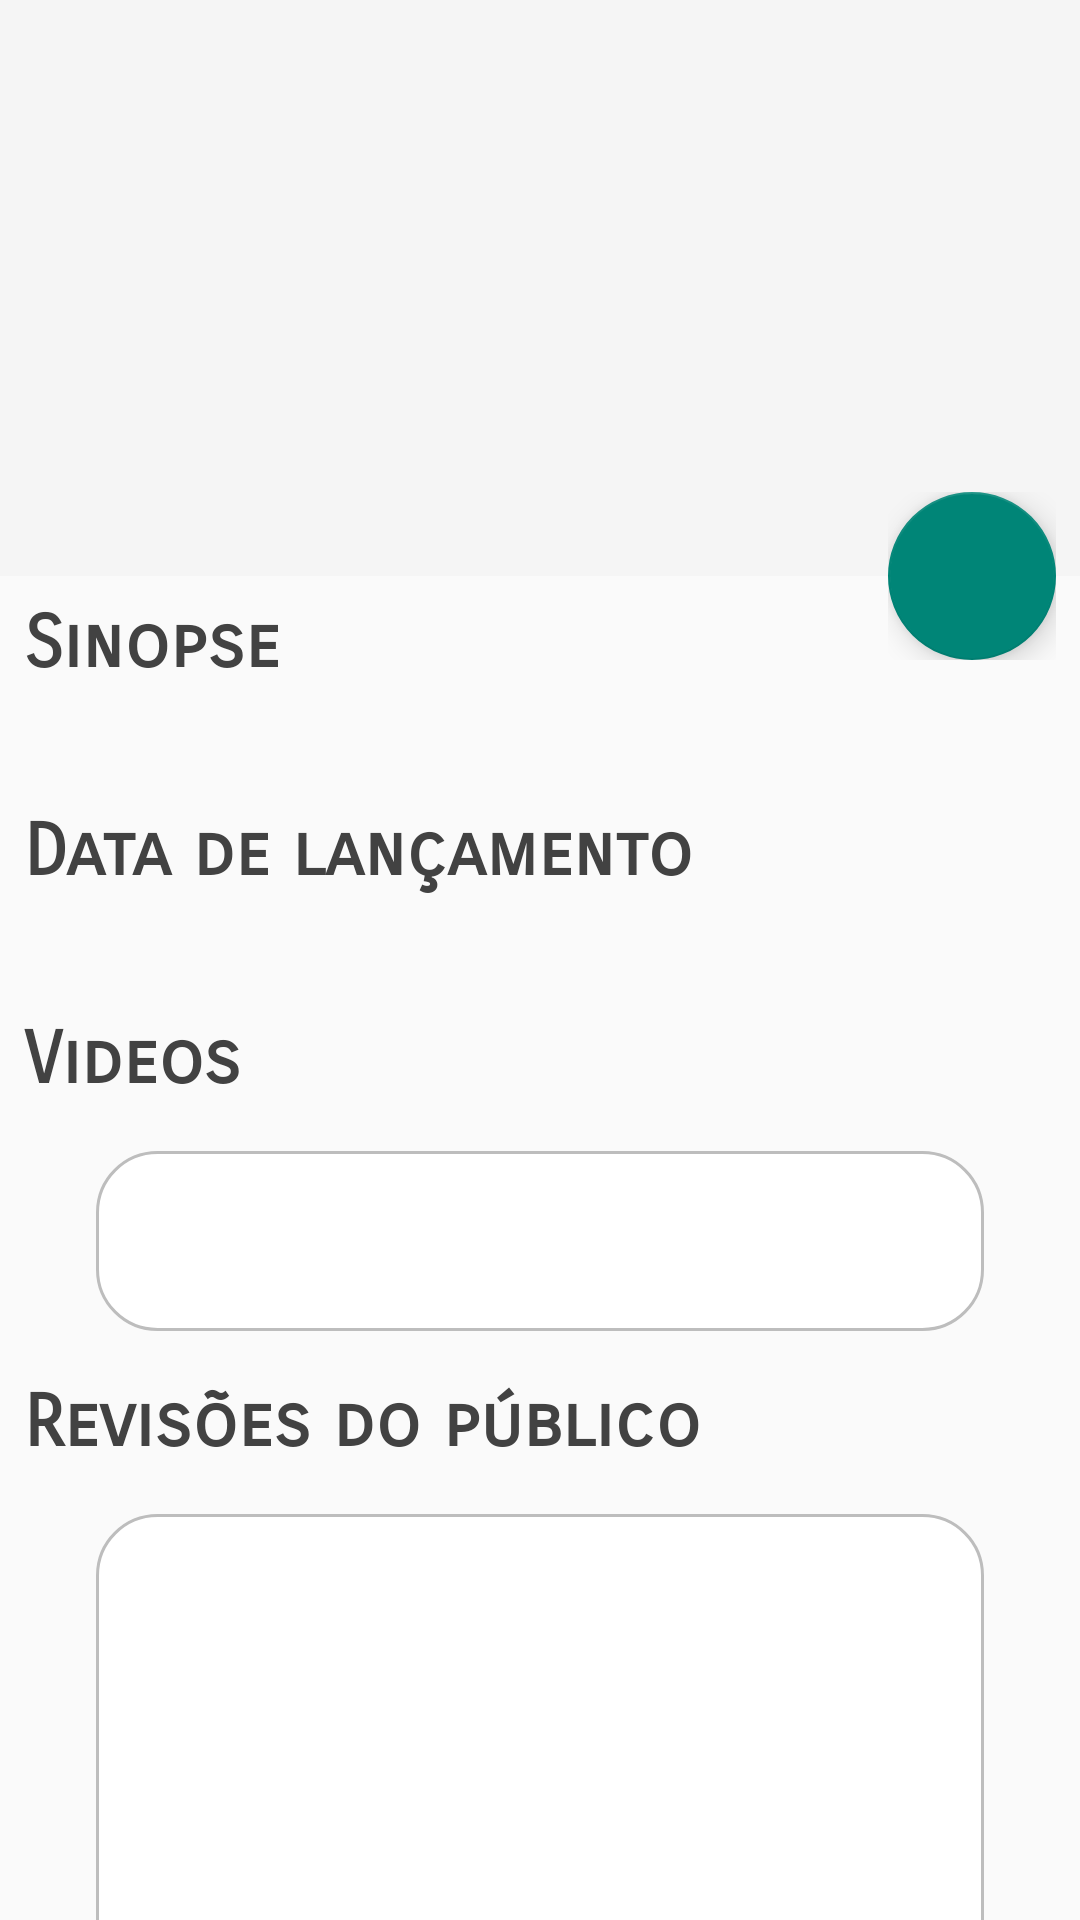

Write the Android layout XML for this screen, with the resource values it uses.
<!-- AndroidManifest.xml: activity theme Theme.AppCompat.Light.NoActionBar -->
<!-- res/layout/activity_detalhe.xml -->
<?xml version="1.0" encoding="utf-8"?>
<android.support.design.widget.CoordinatorLayout xmlns:android="http://schemas.android.com/apk/res/android"
    xmlns:app="http://schemas.android.com/apk/res-auto"
    xmlns:tools="http://schemas.android.com/tools"
    android:layout_width="match_parent"
    android:layout_height="match_parent"
    android:fitsSystemWindows="true"
    tools:context="com.udacity.ronanlima.ndfilmesfamosos1.DetalheActivity">
    
    <android.support.design.widget.AppBarLayout
        android:id="@+id/app_bar"
        android:layout_width="match_parent"
        android:layout_height="192dp"
        android:fitsSystemWindows="true">

        <android.support.design.widget.CollapsingToolbarLayout
            android:id="@+id/collapsing_toolbar"
            android:layout_width="match_parent"
            android:layout_height="match_parent"
            android:fitsSystemWindows="true"
            app:contentScrim="@color/colorPrimary"
            app:layout_scrollFlags="scroll|exitUntilCollapsed">

            <ImageView
                android:id="@+id/iv_poster"
                android:layout_width="match_parent"
                android:layout_height="match_parent"
                android:scaleType="centerCrop"
                app:layout_collapseMode="parallax"
                app:layout_collapseParallaxMultiplier="0.7" />

            <android.support.v7.widget.Toolbar
                android:id="@+id/toolbar"
                android:layout_width="match_parent"
                android:layout_height="?attr/actionBarSize"
                app:layout_collapseMode="pin" />
        </android.support.design.widget.CollapsingToolbarLayout>
    </android.support.design.widget.AppBarLayout>

    <ProgressBar
        android:id="@+id/pb"
        android:layout_width="42dp"
        android:layout_height="42dp"
        android:layout_gravity="center"
        android:visibility="invisible" />

    <include
        layout="@layout/layout_no_wifi"
        android:visibility="invisible" />

    <android.support.v4.widget.NestedScrollView
        android:id="@+id/detail_container"
        android:layout_width="match_parent"
        android:layout_height="match_parent"
        app:layout_behavior="@string/appbar_scrolling_view_behavior">

        <LinearLayout
            android:layout_width="match_parent"
            android:layout_height="match_parent"
            android:orientation="vertical">

            <TextView
                style="@style/style_label_movie_detail"
                android:text="@string/label_sinopse" />

            <TextView
                android:id="@+id/tv_sinopse"
                style="@style/style_content_movie_detail"
                android:layout_width="match_parent"
                android:layout_height="wrap_content"
                tools:text="@string/tools_text_sinopse_filme" />

            <TextView
                style="@style/style_label_movie_detail"
                android:text="@string/label_data_lancamento" />

            <TextView
                android:id="@+id/tv_data_lancamento"
                style="@style/style_content_movie_detail"
                android:layout_width="match_parent"
                android:layout_height="wrap_content"
                tools:text="04/04/2018" />

            <LinearLayout
                android:id="@+id/ll_videos"
                android:layout_width="match_parent"
                android:layout_height="wrap_content"
                android:orientation="vertical">

                <TextView
                    android:id="@+id/tv_videos"
                    style="@style/style_label_movie_detail"
                    android:text="@string/label_videos" />

                <android.support.v7.widget.RecyclerView
                    android:id="@+id/rv_videos"
                    style="@style/style_recyclerview_movie_detail"
                    android:layout_width="match_parent"
                    android:layout_height="60dp"
                    android:background="@drawable/shape_recyclerview" />
            </LinearLayout>

            <LinearLayout
                android:id="@+id/ll_reviews"
                android:layout_width="match_parent"
                android:layout_height="wrap_content"
                android:orientation="vertical">

                <TextView
                    android:id="@+id/tv_reviews"
                    style="@style/style_label_movie_detail"
                    android:text="@string/label_reviews" />

                <android.support.v7.widget.RecyclerView
                    android:id="@+id/rv_reviews"
                    style="@style/style_recyclerview_movie_detail"
                    android:layout_width="match_parent"
                    android:layout_height="200dp"
                    android:background="@drawable/shape_recyclerview" />
            </LinearLayout>

        </LinearLayout>

    </android.support.v4.widget.NestedScrollView>

    
    <FrameLayout
        android:layout_width="wrap_content"
        android:layout_height="wrap_content"
        android:layout_marginRight="8dp"
        app:layout_anchor="@id/app_bar"
        app:layout_anchorGravity="bottom|right">

        <android.support.design.widget.FloatingActionButton
            android:id="@+id/fab"
            android:layout_width="wrap_content"
            android:layout_height="wrap_content" />

        <TextView
            android:id="@+id/tv_average_fab"
            android:layout_width="wrap_content"
            android:layout_height="wrap_content"
            android:layout_gravity="center"
            android:elevation="16dp"
            android:textAppearance="?android:attr/textAppearanceMedium"
            android:textColor="@android:color/white"
            tools:text="7.7" />
    </FrameLayout>


</android.support.design.widget.CoordinatorLayout>
<!-- res/layout/layout_no_wifi.xml (included above) -->
<?xml version="1.0" encoding="utf-8"?>
<LinearLayout xmlns:android="http://schemas.android.com/apk/res/android"
    android:id="@+id/ll_no_wifi"
    android:layout_width="match_parent"
    android:layout_height="wrap_content"
    android:gravity="center"
    android:layout_gravity="center"
    android:orientation="vertical">

    <ImageView
        android:id="@+id/iv_no_wifi"
        android:layout_width="wrap_content"
        android:layout_height="wrap_content"
        android:src="@drawable/ic_wifi_off" />

    <TextView
        android:id="@+id/tv_no_wifi"
        android:layout_width="wrap_content"
        android:layout_height="wrap_content"
        android:text="@string/msg_no_wifi" />

</LinearLayout>
<!-- resources referenced by this layout -->
<resources>
  <color name="colorPrimary">#3F51B5</color>
  <!-- drawable shape_recyclerview (drawable) -->
  <?xml version="1.0" encoding="utf-8"?>
  <shape xmlns:android="http://schemas.android.com/apk/res/android">
  
      <solid android:color="@color/white" />
      <corners android:radius="20dp" />
      <stroke
          android:width="1dp"
          android:color="@color/border_recyclerview" />
  
  </shape>
  <string name="label_data_lancamento">Data de lançamento</string>
  <string name="label_reviews">Revisões do público</string>
  <string name="label_sinopse">Sinopse</string>
  <string name="label_videos">Videos</string>
  <string name="msg_no_wifi">Sem conexão com a internet</string>
  <string name="tools_text_sinopse_filme">Aqui vai a incrível sinopse deste filme aclamado pela crítica</string>
  <style name="style_content_movie_detail">
          <item name="android:layout_marginLeft">16dp</item>
          <item name="android:layout_marginRight">8dp</item>
          <item name="android:layout_marginTop">8dp</item>
          <item name="android:textColor">@color/secondaryTextColor</item>
          <item name="android:fontFamily">sans-serif</item>
          <item name="android:textSize">18sp</item>
      </style>
  <style name="style_label_movie_detail">
          <item name="android:layout_marginLeft">8dp</item>
          <item name="android:layout_marginTop">8dp</item>
          <item name="android:textSize">24sp</item>
          <item name="android:textColor">@color/primaryTextColor</item>
          <item name="android:textStyle">bold</item>
          <item name="android:layout_width">wrap_content</item>
          <item name="android:layout_height">wrap_content</item>
          <item name="android:fontFamily">sans-serif-smallcaps</item>
      </style>
  <style name="style_recyclerview_movie_detail">
          <item name="android:layout_marginLeft">@dimen/review_margin_left_recycler_view</item>
          <item name="android:layout_marginStart">@dimen/review_margin_start_recycler_view</item>
          <item name="android:layout_marginRight">@dimen/review_margin_right_recycler_view</item>
          <item name="android:layout_marginEnd">@dimen/review_margin_end_recycler_view</item>
          <item name="android:layout_marginTop">@dimen/review_margin_top_recycler_view</item>
          <item name="android:layout_marginBottom">@dimen/review_margin_bottom_recycler_view</item>
      </style>
  <color name="white">#FFFFFF</color>
  <color name="border_recyclerview">#BDBDBD</color>
  <color name="secondaryTextColor">#757575</color>
  <color name="primaryTextColor">#424242</color>
  <dimen name="review_margin_left_recycler_view">32dp</dimen>
  <dimen name="review_margin_start_recycler_view">@dimen/review_margin_left_recycler_view</dimen>
  <dimen name="review_margin_right_recycler_view">32dp</dimen>
  <dimen name="review_margin_end_recycler_view">@dimen/review_margin_right_recycler_view</dimen>
  <dimen name="review_margin_top_recycler_view">16dp</dimen>
  <dimen name="review_margin_bottom_recycler_view">8dp</dimen>
</resources>
